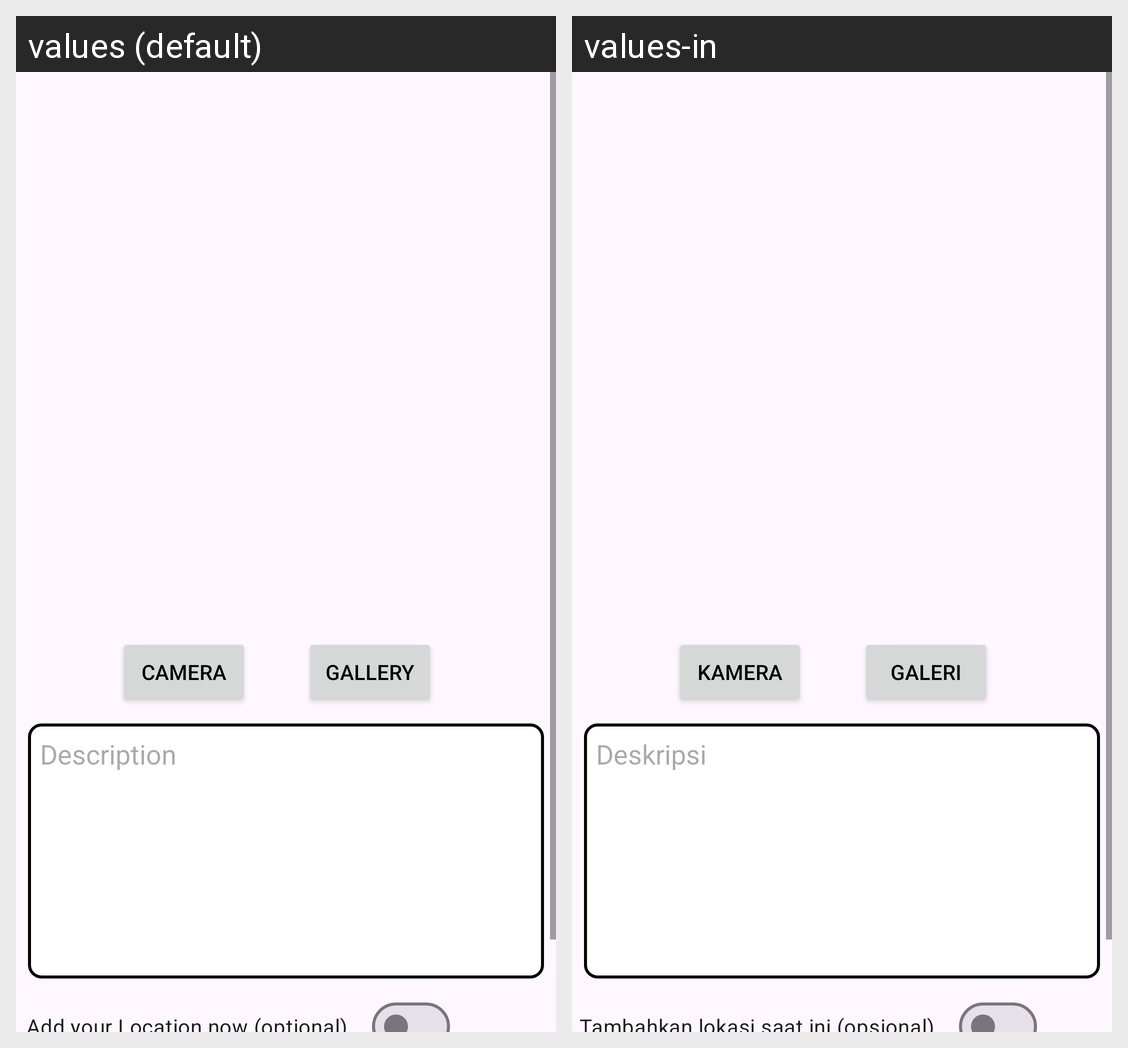

Strings drawn on this Android screen and how each of the app's shown locales translates them:
Android screen res/layout/activity_add_story.xml rendered under 2 locales, left to right: values (default), values-in. Device: Nexus 5 (rendered at 1080×1920; each locale shown at half size, 540×960, under a caption strip naming it); theme Base.Theme.AplikasiStoryApp.
Strings drawn on this screen, with the default value and each locale's value (text and hints the layout hard-codes, and strings that could not be matched under every locale, appear in the picture but are not listed):

gallery
  values: Gallery
  values-in: Galeri

camera
  values: Camera
  values-in: Kamera

description
  values: Description
  values-in: Deskripsi

location_now
  values: Add your Location now (optional)
  values-in: Tambahkan lokasi saat ini (opsional)
